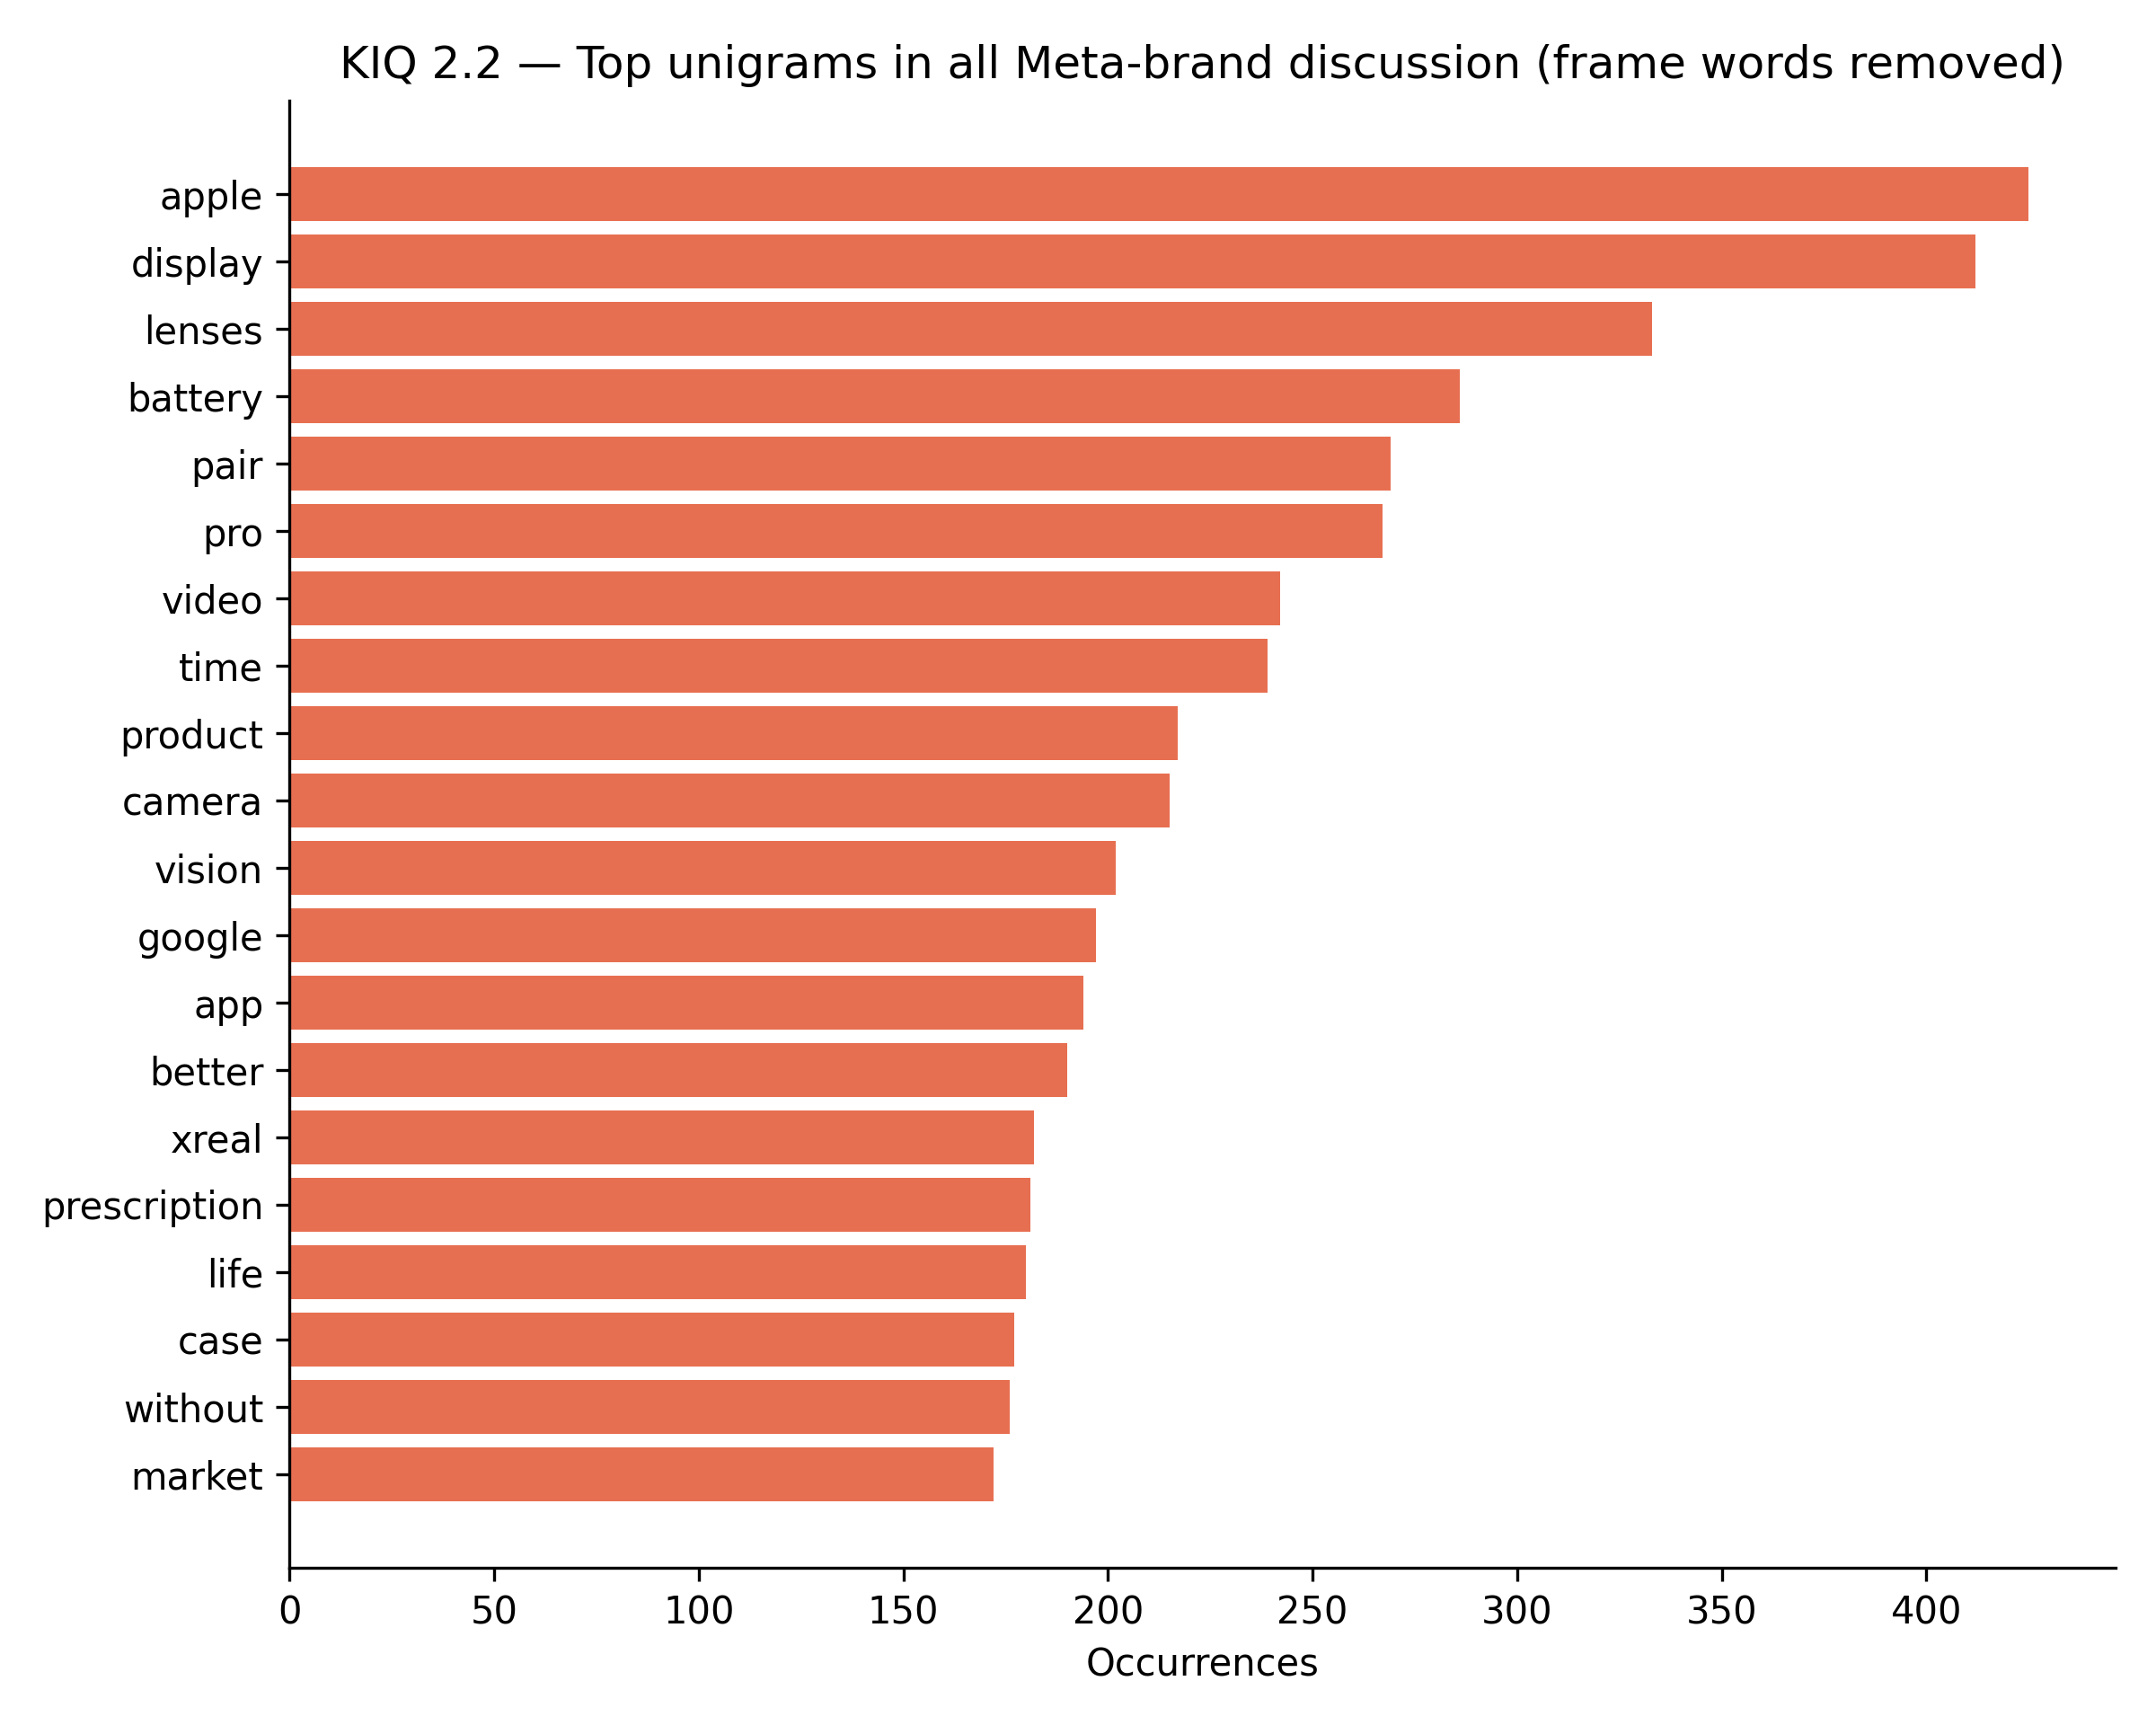

The table this chart was drawn from, first rows:
term, count
apple, 425
display, 412
lenses, 333
battery, 286
pair, 269
pro, 267
video, 242
time, 239
product, 217
camera, 215
vision, 202
google, 197
app, 194
better, 190
xreal, 182
prescription, 181
life, 180
case, 177
without, 176
market, 172
features, 171
day, 158
audio, 150
year, 147
light, 137
